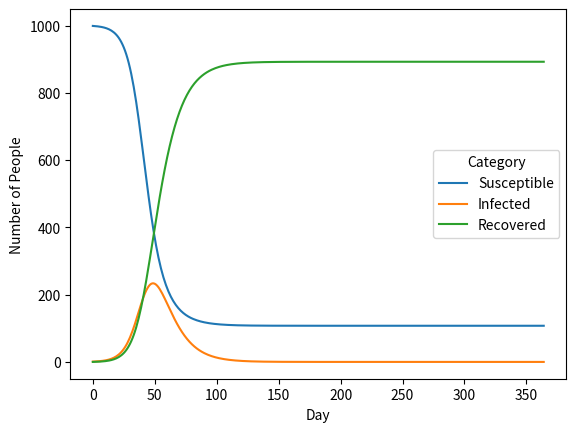

Reproduce this figure in Python.

import numpy as np
import matplotlib.pyplot as plt
import seaborn as sns
from scipy.integrate import solve_ivp

def main(args):

    # N = 10000   # POPULATION SIZE
    # Ii = 1       # INITIAL NUMBER OF INFECTED PEOPLE
    # Ri = 0       # INITIAL NUMBER OF RECOVERED PEOPLE
    # Si = N - Ii - Ri   # INITIAL NUMBER OF SUSCEPTIBLE PEOPLE
    
    # beta = 0.2  # RATE OF TRANSMISSION (NUMBER OF PEOPLE INFECTED PER DAY FOR EACH INFECTED PERSON)
    # gamma = 1/10    # RATE OF RECOVERY (INVERSE OF AVERAGE NUMBER OF DAYS FROM INFECTION ONSET TO RECOVERY)
    # n_days = np.linspace(0, 365, num=365)  # NUMBER OF DAYS TO RUN THE SIMULATION FOR
    
    N = args.population_size
    Ii = args.infected
    Ri = args.recovered
    Si = N - Ii - Ri
    
    beta = args.beta
    gamma = 1 / args.recovery_time
    n_days = args.days
    days = np.linspace(0, n_days, n_days) 
    
    yi = Si, Ii, Ri
    sol = solve_ivp(equations, [min(days), max(days)], yi, args=(N, beta, gamma), t_eval=days)
    labels = ['Susceptible', 'Infected', 'Recovered']
    df = make_plotting_df(sol.y, labels)
    lineplot(df)
    
    
def lineplot(df):
    
    sns.lineplot(x='Day', y='Number of People', data=df, hue='Category')
    plt.show()


def make_plotting_df(vals_list, labels):
    
    df = {'Number of People':[],
        'Day':[],
        'Category':[]}
    for i, vals in enumerate(vals_list):
        label = labels[i]
        df['Number of People'] += list(vals)
        df['Day'] += [x for x in range(len(vals))]
        df['Category'] += [label]*len(vals)
        
    return df
    

def equations(n_days, y, N, beta, gamma):
    
    S, I, R = y
    dSdt = -(beta * S * I) / N
    dIdt = (beta * S * I) / N - (gamma * I)
    dRdt = gamma * I
    
    return dSdt, dIdt, dRdt
    

def get_args(arguments):
    
    parser = argparse.ArgumentParser(description='Run SIR model simulation.', prog='SIR')
    
    parser.add_argument('-p', '--population_size', type=int, default=1000, help="""Population size in number of individuals ("N" in many epidemiological models).""")
    parser.add_argument('-i', '--infected', type=int, default=1, help="""Number of infected individuals at the start of the simulation.""")
    parser.add_argument('-r', '--recovered', type=int, default=0, help="""Number of recovered individuals at the start of the simulation.""")
    parser.add_argument('-b', '--beta', type=float, default=0.25, help="""Beta transmission rate.""")
    parser.add_argument('-v', '--recovery_time', type=float, default=10, help="""Recovery time in days. This is used to calculate gamma (inverse of recovery time).""")
    parser.add_argument('-d', '--days', type=int, default=365, help="""Number of days to run the simulation for.""")

    args = parser.parse_args(arguments)
    
    return args
    
    
if __name__ == '__main__':
    import sys, argparse
    args = get_args(sys.argv[1:])
    main(args)
